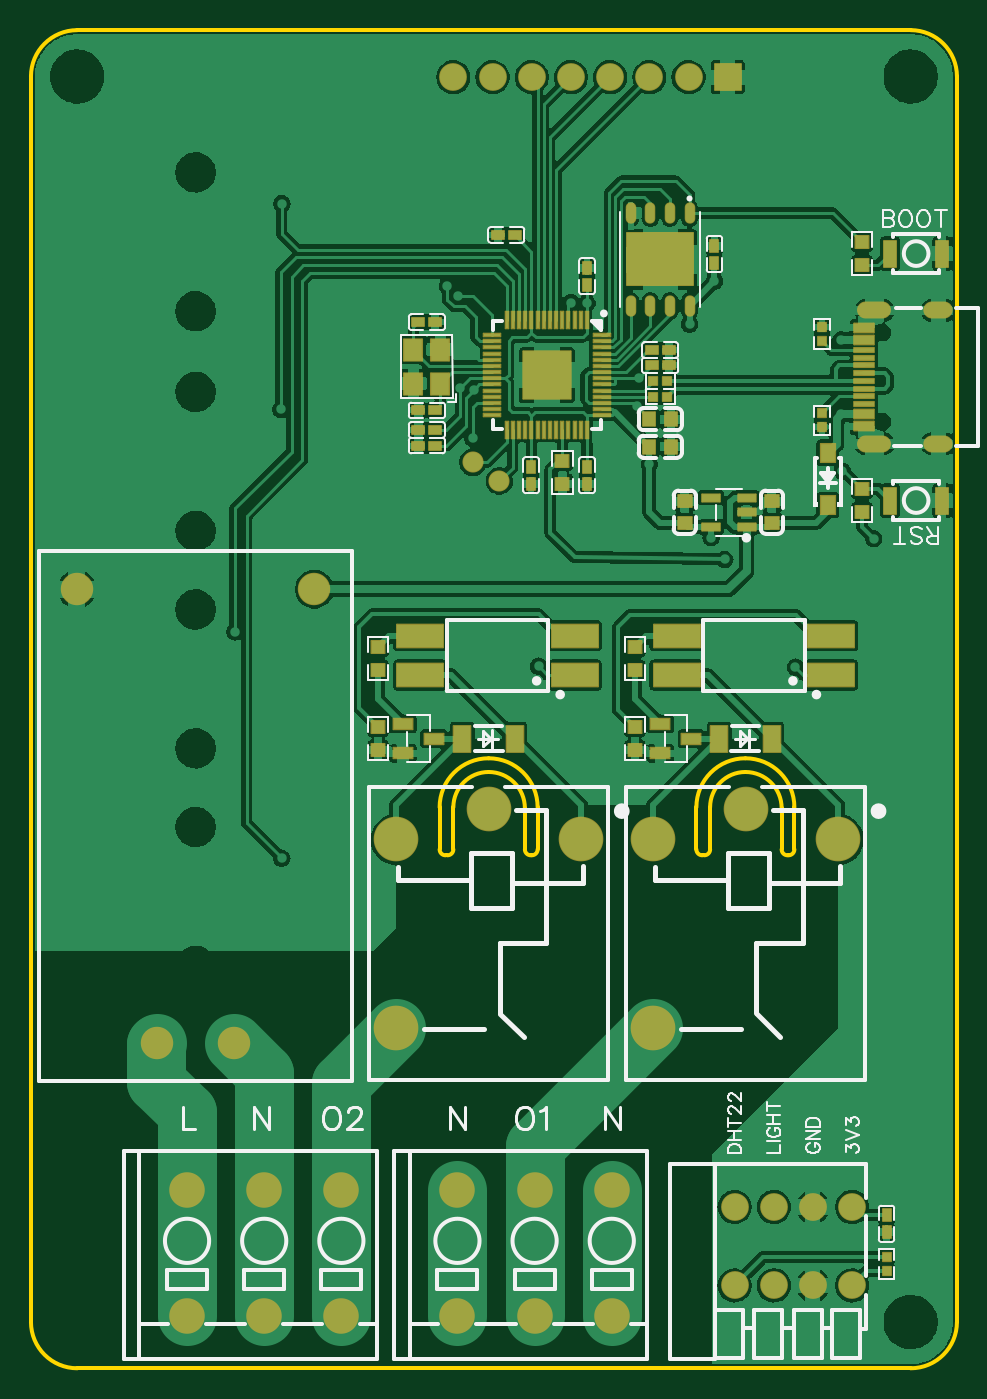
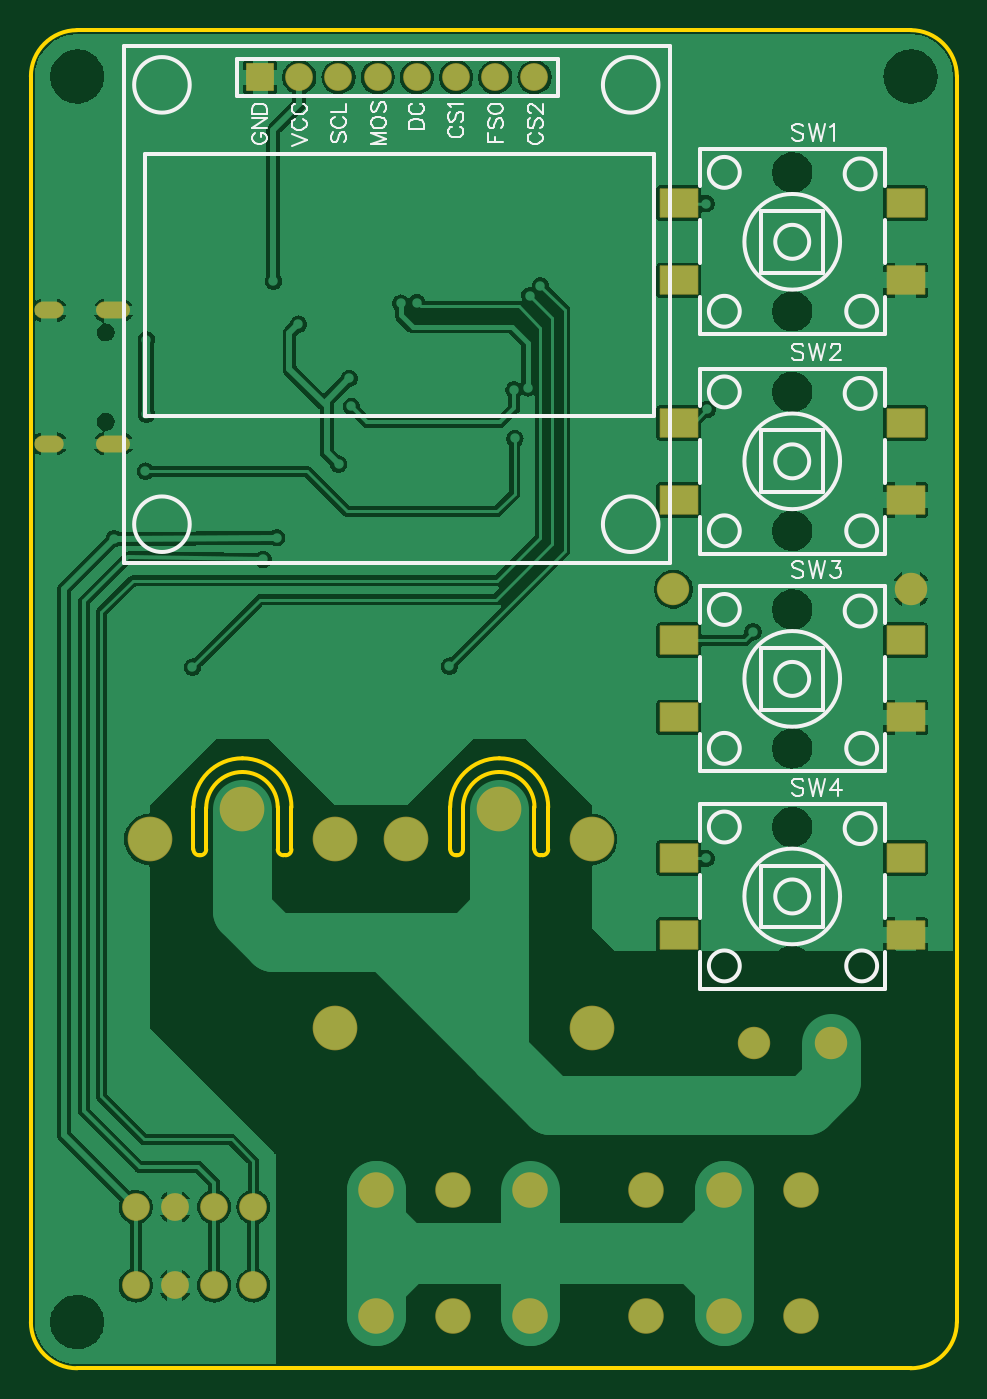
Circuit board: 12 layer files. Board 60.0 x 86.7 mm.
- drill: Drill_NPTH_Through.DRL (566 bytes)
- drill: Drill_PTH_Through.DRL (1195 bytes)
- drill: Drill_PTH_Through_Via.DRL (1059 bytes)
- outline: Gerber_BoardOutlineLayer.GKO (2672 bytes)
- bottom_copper: Gerber_BottomLayer.GBL (79012 bytes)
- paste: Gerber_BottomPasteMaskLayer.GBP (856 bytes)
- bottom_silk: Gerber_BottomSilkscreenLayer.GBO (14946 bytes)
- bottom_mask: Gerber_BottomSolderMaskLayer.GBS (2460 bytes)
- top_copper: Gerber_TopLayer.GTL (152199 bytes)
- paste: Gerber_TopPasteMaskLayer.GTP (20684 bytes)
- top_silk: Gerber_TopSilkscreenLayer.GTO (29303 bytes)
- top_mask: Gerber_TopSolderMaskLayer.GTS (8680 bytes)

=== drill: Drill_NPTH_Through.DRL ===
M48
INCH,LZ
;FILE_FORMAT=2:4
;TYPE=NON_PLATED
;Layer: NPTH_Through
;EasyEDA v6.5.22, 2023-04-15 17:34:24
;819af3526855441081df4c6eebb6a90a,5a628b76fac64d3cb101ae6d552a3bac,10
;Gerber Generator version 0.2
;Holesize 1 = 0.0260 inch
T01C0.0260
;Holesize 2 = 0.0830 inch
T02C0.0830
;Holesize 3 = 0.1180 inch
T03C0.1180
%
G05
G90
T01
X021714Y-007712
X021714Y-009988
T02
X004200Y-003628
X004200Y-007172
X004200Y-009228
X004200Y-012772
X004200Y-014778
X004200Y-018322
X004200Y-020328
X004200Y-023872
T03
X001181Y-001181
X001181Y-032955
X022441Y-032955
X022441Y-001181
M30

=== drill: Drill_PTH_Through.DRL ===
M48
INCH,LZ
;FILE_FORMAT=2:4
;TYPE=PLATED
;Layer: PTH_Through
;EasyEDA v6.5.22, 2023-04-15 17:34:24
;819af3526855441081df4c6eebb6a90a,5a628b76fac64d3cb101ae6d552a3bac,10
;Gerber Generator version 0.2
;Holesize 1 = 0.0240 inch
T01C0.0240
;Holesize 2 = 0.0430 inch
T02C0.0430
;Holesize 3 = 0.0470 inch
T03C0.0470
;Holesize 4 = 0.0550 inch
T04C0.0550
;Holesize 5 = 0.0600 inch
T05C0.0600
%
G05
G90
T01
X023308Y-007149G85X022993Y-007149
X023308Y-010551G85X022993Y-010551
X021733Y-007149G85X021300Y-007149
X021733Y-010551G85X021300Y-010551
T02
X017775Y-001200
X016775Y-001200
X015775Y-001200
X014775Y-001200
X013775Y-001200
X012775Y-001200
X011775Y-001200
X010775Y-001200
T03
X007231Y-014263
X001168Y-014263
X005184Y-025837
X003216Y-025837
X017948Y-030023
X018948Y-030023
X019948Y-030023
X020948Y-030023
X017948Y-032023
X018948Y-032023
X019948Y-032023
X020948Y-032023
T04
X007919Y-029586
X005950Y-029586
X003981Y-029586
X003981Y-032814
X005950Y-032814
X007919Y-032814
X014816Y-029586
X012848Y-029586
X010879Y-029586
X010879Y-032814
X012848Y-032814
X014816Y-032814
T05
X015869Y-020646
X020594Y-020646
X018231Y-019858
X015869Y-025449
X009319Y-020646
X014044Y-020646
X011681Y-019858
X009319Y-025449
M30

=== drill: Drill_PTH_Through_Via.DRL ===
M48
INCH,LZ
;FILE_FORMAT=2:4
;TYPE=PLATED
;Layer: PTH_Through_Via
;EasyEDA v6.5.22, 2023-04-15 17:34:24
;819af3526855441081df4c6eebb6a90a,5a628b76fac64d3cb101ae6d552a3bac,10
;Gerber Generator version 0.2
;Holesize 1 = 0.0120 inch
T01C0.0120
%
G05
G90
T01
X013552Y-009196
X012764Y-009196
X012764Y-008409
X013552Y-008409
X020675Y-007900
X020675Y-009800
X006400Y-004425
X006400Y-021125
X006375Y-009675
X005200Y-015350
X020700Y-011250
X011275Y-010417
X015504Y-008881
X016800Y-007500
X015774Y-011070
X017350Y-012950
X012950Y-016225
X019500Y-016250
X013775Y-006950
X010950Y-009125
X011296Y-009179
X015449Y-009600
X014183Y-006964
X021500Y-012975
X017700Y-013500
X016050Y-005850
X014175Y-005650
X011498Y-005234
X011300Y-008175
X009473Y-009709
X009473Y-010209
X009473Y-010609
X016800Y-009900
X016800Y-010600
X016675Y-011550
X018900Y-011550
X014192Y-011980
X012767Y-011980
X016677Y-008156
X016677Y-008541
X017825Y-005475
X009425Y-018150
X015987Y-018150
X001950Y-006375
X001950Y-011975
X001950Y-017525
X001950Y-023075
X010625Y-006525
X010900Y-006775
X017435Y-006401
M30

=== outline: Gerber_BoardOutlineLayer.GKO ===
G04 Layer: BoardOutlineLayer*
G04 EasyEDA v6.5.22, 2023-04-15 17:34:24*
G04 819af3526855441081df4c6eebb6a90a,5a628b76fac64d3cb101ae6d552a3bac,10*
G04 Gerber Generator version 0.2*
G04 Scale: 100 percent, Rotated: No, Reflected: No *
G04 Dimensions in inches *
G04 leading zeros omitted , absolute positions ,3 integer and 6 decimal *
%FSLAX36Y36*%
%MOIN*%

%ADD10C,0.0100*%
D10*
X0Y-3295505D02*
G01*
X0Y-118110D01*
X2244090Y-3413615D02*
G01*
X118110Y-3413615D01*
X2362200Y-118110D02*
G01*
X2362200Y-3295505D01*
X118110Y0D02*
G01*
X2244090Y0D01*
G75*
G01*
X2244090Y0D02*
G02*
X2362200Y-118110I0J-118110D01*
G75*
G01*
X2362200Y-3295505D02*
G02*
X2244090Y-3413615I-118110J0D01*
G75*
G01*
X118110Y-3413615D02*
G02*
X0Y-3295505I0J118110D01*
G75*
G01*
X0Y-118110D02*
G02*
X118110Y0I118110J0D01*
X1260000Y-2087500D02*
G01*
X1260000Y-1985000D01*
G75*
G01*
X1260000Y-1985000D02*
G03*
X1167500Y-1892500I-92500J0D01*
G75*
G01*
X1167500Y-1892500D02*
G03*
X1077500Y-1982500I0J-90000D01*
X1077500Y-1982500D02*
G01*
X1077500Y-2090000D01*
G75*
G01*
X1077500Y-2090000D02*
G02*
X1062500Y-2105000I-15000J0D01*
X1062500Y-2105000D02*
G01*
X1057500Y-2105000D01*
G75*
G01*
X1057500Y-2105000D02*
G02*
X1042500Y-2090000I0J15000D01*
X1042500Y-2090000D02*
G01*
X1042500Y-1982500D01*
G75*
G01*
X1042500Y-1982500D02*
G02*
X1167500Y-1857500I125000J0D01*
G75*
G01*
X1167500Y-1857500D02*
G02*
X1292500Y-1982500I0J-125000D01*
X1292500Y-1982500D02*
G01*
X1292500Y-2087500D01*
X1292500Y-2087500D02*
G01*
X1292500Y-2090000D01*
G75*
G01*
X1292500Y-2090000D02*
G02*
X1277500Y-2105000I-15000J0D01*
X1277500Y-2105000D02*
G01*
X1275000Y-2105000D01*
G75*
G01*
X1275000Y-2105000D02*
G02*
X1260000Y-2090000I0J15000D01*
X1260000Y-2090000D02*
G01*
X1260000Y-2087500D01*
X1915000Y-2087500D02*
G01*
X1915000Y-1985000D01*
G75*
G01*
X1915000Y-1985000D02*
G03*
X1822500Y-1892500I-92500J0D01*
G75*
G01*
X1822500Y-1892500D02*
G03*
X1732500Y-1982500I0J-90000D01*
X1732500Y-1982500D02*
G01*
X1732500Y-2090000D01*
G75*
G01*
X1732500Y-2090000D02*
G02*
X1717500Y-2105000I-15000J0D01*
X1717500Y-2105000D02*
G01*
X1712500Y-2105000D01*
G75*
G01*
X1712500Y-2105000D02*
G02*
X1697500Y-2090000I0J15000D01*
X1697500Y-2090000D02*
G01*
X1697500Y-1982500D01*
G75*
G01*
X1697500Y-1982500D02*
G02*
X1822500Y-1857500I125000J0D01*
G75*
G01*
X1822500Y-1857500D02*
G02*
X1947500Y-1982500I0J-125000D01*
X1947500Y-1982500D02*
G01*
X1947500Y-2087500D01*
X1947500Y-2087500D02*
G01*
X1947500Y-2090000D01*
G75*
G01*
X1947500Y-2090000D02*
G02*
X1932500Y-2105000I-15000J0D01*
X1932500Y-2105000D02*
G01*
X1930000Y-2105000D01*
G75*
G01*
X1930000Y-2105000D02*
G02*
X1915000Y-2090000I0J15000D01*
X1915000Y-2090000D02*
G01*
X1915000Y-2087500D01*

%LPD*%
M02*

=== bottom_copper: Gerber_BottomLayer.GBL (79012 bytes, source omitted) ===
=== paste: Gerber_BottomPasteMaskLayer.GBP ===
G04 Layer: BottomPasteMaskLayer*
G04 EasyEDA v6.5.22, 2023-04-15 17:34:24*
G04 819af3526855441081df4c6eebb6a90a,5a628b76fac64d3cb101ae6d552a3bac,10*
G04 Gerber Generator version 0.2*
G04 Scale: 100 percent, Rotated: No, Reflected: No *
G04 Dimensions in inches *
G04 leading zeros omitted , absolute positions ,3 integer and 6 decimal *
%FSLAX36Y36*%
%MOIN*%

%AMMACRO1*21,1,$1,$2,0,0,$3*%
%ADD10MACRO1,0.0945X0.0709X0.0000*%

%LPD*%
D10*
G01*
X130626Y-638424D03*
G01*
X709374Y-638424D03*
G01*
X130626Y-441575D03*
G01*
X709374Y-441575D03*
G01*
X130626Y-1198424D03*
G01*
X709374Y-1198424D03*
G01*
X130626Y-1001575D03*
G01*
X709374Y-1001575D03*
G01*
X130626Y-1753424D03*
G01*
X709374Y-1753424D03*
G01*
X130626Y-1556575D03*
G01*
X709374Y-1556575D03*
G01*
X130626Y-2308424D03*
G01*
X709374Y-2308424D03*
G01*
X130626Y-2111575D03*
G01*
X709374Y-2111575D03*
M02*

=== bottom_silk: Gerber_BottomSilkscreenLayer.GBO (14946 bytes, source omitted) ===
=== bottom_mask: Gerber_BottomSolderMaskLayer.GBS ===
G04 Layer: BottomSolderMaskLayer*
G04 EasyEDA v6.5.22, 2023-04-15 17:34:24*
G04 819af3526855441081df4c6eebb6a90a,5a628b76fac64d3cb101ae6d552a3bac,10*
G04 Gerber Generator version 0.2*
G04 Scale: 100 percent, Rotated: No, Reflected: No *
G04 Dimensions in inches *
G04 leading zeros omitted , absolute positions ,3 integer and 6 decimal *
%FSLAX36Y36*%
%MOIN*%

%AMMACRO1*1,1,$1,$2,$3*1,1,$1,$4,$5*1,1,$1,0-$2,0-$3*1,1,$1,0-$4,0-$5*20,1,$1,$2,$3,$4,$5,0*20,1,$1,$4,$5,0-$2,0-$3,0*20,1,$1,0-$2,0-$3,0-$4,0-$5,0*20,1,$1,0-$4,0-$5,$2,$3,0*4,1,4,$2,$3,$4,$5,0-$2,0-$3,0-$4,0-$5,$2,$3,0*%
%ADD10MACRO1,0.004X0.0472X0.0354X-0.0472X0.0354*%
%ADD11MACRO1,0.004X0.0335X0.0335X-0.0335X0.0335*%
%ADD12C,0.0709*%
%ADD13C,0.1140*%
%ADD14O,0.074804X0.043308*%
%ADD15O,0.086615X0.043308*%
%ADD16C,0.0827*%
%ADD17C,0.0906*%
%ADD18C,0.0709*%

%LPD*%
D10*
G01*
X130626Y-638424D03*
G01*
X709374Y-638424D03*
G01*
X130626Y-441575D03*
G01*
X709374Y-441575D03*
G01*
X130626Y-1198424D03*
G01*
X709374Y-1198424D03*
G01*
X130626Y-1001575D03*
G01*
X709374Y-1001575D03*
G01*
X130626Y-1753424D03*
G01*
X709374Y-1753424D03*
G01*
X130626Y-1556575D03*
G01*
X709374Y-1556575D03*
G01*
X130626Y-2308424D03*
G01*
X709374Y-2308424D03*
G01*
X130626Y-2111575D03*
G01*
X709374Y-2111575D03*
D11*
G01*
X1777499Y-120000D03*
D12*
G01*
X1677498Y-120005D03*
G01*
X1577498Y-120005D03*
G01*
X1477498Y-120005D03*
G01*
X1377498Y-120005D03*
G01*
X1277498Y-120005D03*
G01*
X1177498Y-120005D03*
G01*
X1077498Y-120005D03*
D13*
G01*
X1586930Y-2064580D03*
G01*
X2059369Y-2064580D03*
G01*
X1823130Y-1985840D03*
G01*
X1586930Y-2544900D03*
G01*
X931930Y-2064580D03*
G01*
X1404369Y-2064580D03*
G01*
X1168130Y-1985840D03*
G01*
X931930Y-2544900D03*
D14*
G01*
X2315070Y-714920D03*
G01*
X2315070Y-1055080D03*
D15*
G01*
X2151690Y-714920D03*
G01*
X2151690Y-1055080D03*
D16*
G01*
X723150Y-1426260D03*
G01*
X116850Y-1426260D03*
G01*
X518420Y-2583740D03*
G01*
X321570Y-2583740D03*
D17*
G01*
X791850Y-2958589D03*
G01*
X595000Y-2958589D03*
G01*
X398150Y-2958589D03*
G01*
X398150Y-3281420D03*
G01*
X595000Y-3281420D03*
G01*
X791850Y-3281420D03*
G01*
X1481630Y-2958589D03*
G01*
X1284780Y-2958589D03*
G01*
X1087930Y-2958589D03*
G01*
X1087930Y-3281420D03*
G01*
X1284780Y-3281420D03*
G01*
X1481630Y-3281420D03*
D18*
G01*
X1794780Y-3002290D03*
G01*
X1894780Y-3002290D03*
G01*
X1994780Y-3002290D03*
G01*
X2094780Y-3002290D03*
G01*
X1794780Y-3202290D03*
G01*
X1894780Y-3202290D03*
G01*
X1994780Y-3202290D03*
G01*
X2094780Y-3202290D03*
M02*

=== top_copper: Gerber_TopLayer.GTL (152199 bytes, source omitted) ===
=== paste: Gerber_TopPasteMaskLayer.GTP (20684 bytes, source omitted) ===
=== top_silk: Gerber_TopSilkscreenLayer.GTO (29303 bytes, source omitted) ===
=== top_mask: Gerber_TopSolderMaskLayer.GTS (8680 bytes, source omitted) ===
